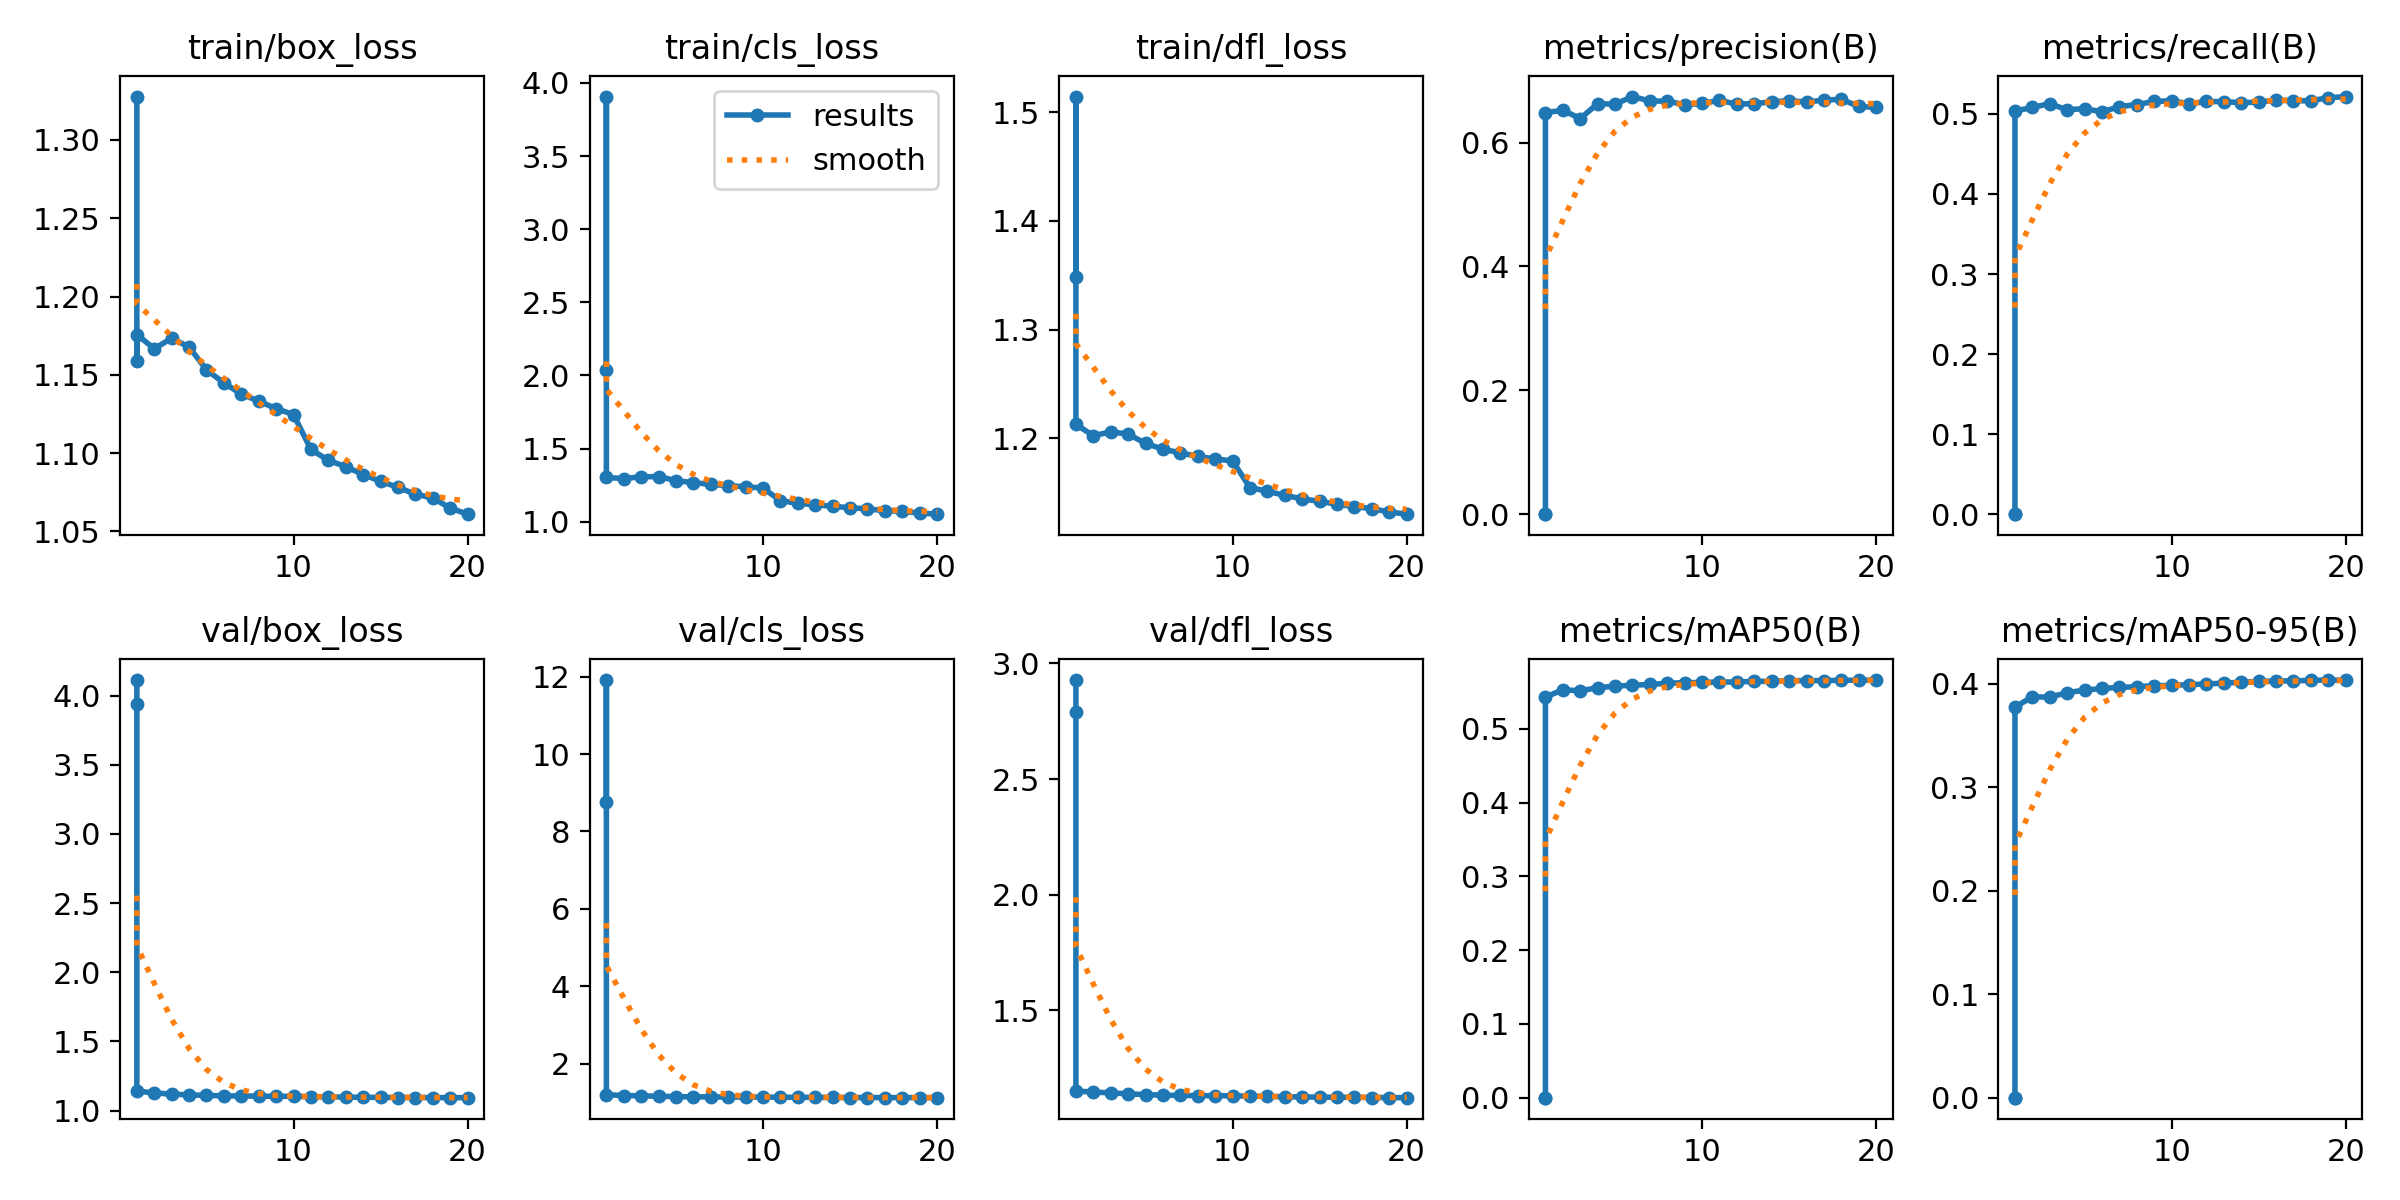

Values plotted in this chart, from the file beside it:
epoch, time, train/box_loss, train/cls_loss, train/dfl_loss, metrics/precision(B), metrics/recall(B), metrics/mAP50(B), metrics/mAP50-95(B), val/box_loss, val/cls_loss, val/dfl_loss, lr/pg0, lr/pg1, lr/pg2
1, 5.971, 1.328, 2.037, 1.348, 0, 0.00028, 0, 0, 4.112, 8.76, 2.928, 8.33e-06, 8.33e-06, 8.33e-06
1, 2.621, 1.159, 3.907, 1.514, 0, 0, 0, 0, 3.941, 11.91, 2.792, 0, 0, 0
1, 378.5, 1.176, 1.303, 1.213, 0.6482, 0.5038, 0.543, 0.3775, 1.141, 1.196, 1.151, 0.003333, 0.003333, 0.003333
2, 744.4, 1.167, 1.295, 1.203, 0.6522, 0.5081, 0.553, 0.3873, 1.128, 1.175, 1.147, 0.006336, 0.006336, 0.006336
3, 1104, 1.173, 1.308, 1.206, 0.6389, 0.513, 0.5515, 0.3871, 1.119, 1.166, 1.143, 0.00901, 0.00901, 0.00901
4, 1461, 1.168, 1.309, 1.204, 0.6628, 0.505, 0.5557, 0.3914, 1.114, 1.157, 1.139, 0.008515, 0.008515, 0.008515
5, 1818, 1.153, 1.282, 1.195, 0.6621, 0.5068, 0.5578, 0.3938, 1.11, 1.145, 1.136, 0.00802, 0.00802, 0.00802
6, 2174, 1.145, 1.267, 1.19, 0.6744, 0.5025, 0.5591, 0.3954, 1.107, 1.14, 1.133, 0.007525, 0.007525, 0.007525
7, 2533, 1.138, 1.256, 1.187, 0.6672, 0.5091, 0.5601, 0.3965, 1.106, 1.138, 1.132, 0.00703, 0.00703, 0.00703
8, 2891, 1.133, 1.247, 1.183, 0.6669, 0.5117, 0.5617, 0.3971, 1.105, 1.136, 1.131, 0.006535, 0.006535, 0.006535
9, 3248, 1.128, 1.24, 1.181, 0.6612, 0.5156, 0.5626, 0.3981, 1.104, 1.134, 1.131, 0.00604, 0.00604, 0.00604
10, 3604, 1.125, 1.23, 1.179, 0.6631, 0.5164, 0.5628, 0.3983, 1.103, 1.134, 1.131, 0.005545, 0.005545, 0.005545
11, 3955, 1.102, 1.144, 1.155, 0.6683, 0.5128, 0.5635, 0.3992, 1.101, 1.131, 1.129, 0.00505, 0.00505, 0.00505
12, 4306, 1.095, 1.126, 1.151, 0.662, 0.5156, 0.5634, 0.3997, 1.099, 1.129, 1.128, 0.004555, 0.004555, 0.004555
13, 4657, 1.091, 1.116, 1.148, 0.6631, 0.5153, 0.5644, 0.4007, 1.098, 1.127, 1.127, 0.00406, 0.00406, 0.00406
14, 5007, 1.086, 1.105, 1.144, 0.6656, 0.5141, 0.5643, 0.4014, 1.096, 1.125, 1.126, 0.003565, 0.003565, 0.003565
15, 5358, 1.082, 1.096, 1.142, 0.6679, 0.5147, 0.5653, 0.4023, 1.096, 1.123, 1.125, 0.00307, 0.00307, 0.00307
16, 5708, 1.078, 1.088, 1.139, 0.6654, 0.5174, 0.5654, 0.4027, 1.095, 1.122, 1.124, 0.002575, 0.002575, 0.002575
17, 6060, 1.074, 1.076, 1.137, 0.6687, 0.5164, 0.5652, 0.4027, 1.095, 1.121, 1.124, 0.00208, 0.00208, 0.00208
18, 6412, 1.071, 1.071, 1.135, 0.6698, 0.5165, 0.5659, 0.4033, 1.094, 1.12, 1.123, 0.001585, 0.001585, 0.001585
19, 6768, 1.065, 1.06, 1.132, 0.6585, 0.5202, 0.5658, 0.4036, 1.094, 1.12, 1.123, 0.00109, 0.00109, 0.00109
20, 7121, 1.061, 1.052, 1.13, 0.6568, 0.5217, 0.5661, 0.4034, 1.094, 1.119, 1.123, 0.000595, 0.000595, 0.000595
